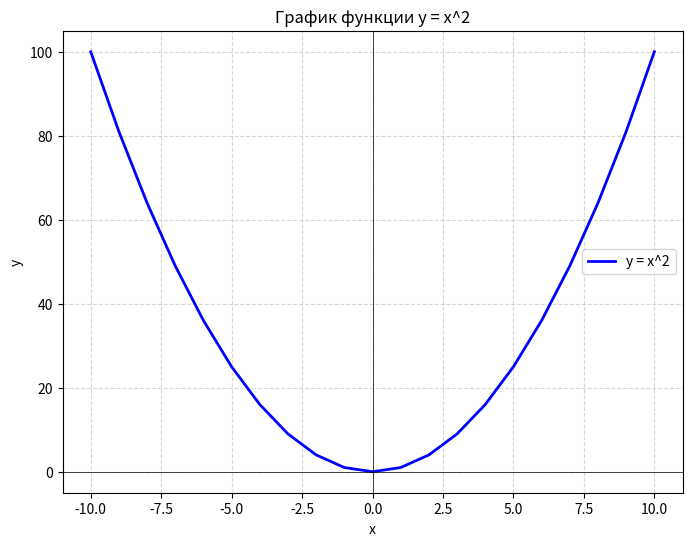

Here is the Python script that generated this plot:
import matplotlib.pyplot as p


# Построение графика y = x^2
def plot_parabola() -> None:
    # Задаём значения x от -10 до 10
    x = list(range(-10, 11))
    # Вычисляем значения y
    y = [i ** 2 for i in x]

    # Настройка графика
    p.figure(figsize=(8, 6))
    p.plot(x, y, color="blue", linewidth=2, label="y = x^2")
    p.title("График функции y = x^2")
    p.xlabel("x")
    p.ylabel("y")
    p.axhline(0, color="black", linewidth=0.5)
    p.axvline(0, color="black", linewidth=0.5)
    p.grid(True, linestyle="--", alpha=0.5)
    p.legend()

    # Показать окно
    p.show()

    # Сохранить картинку
    p.savefig("plot.png")


if __name__ == "__main__":
    plot_parabola()
